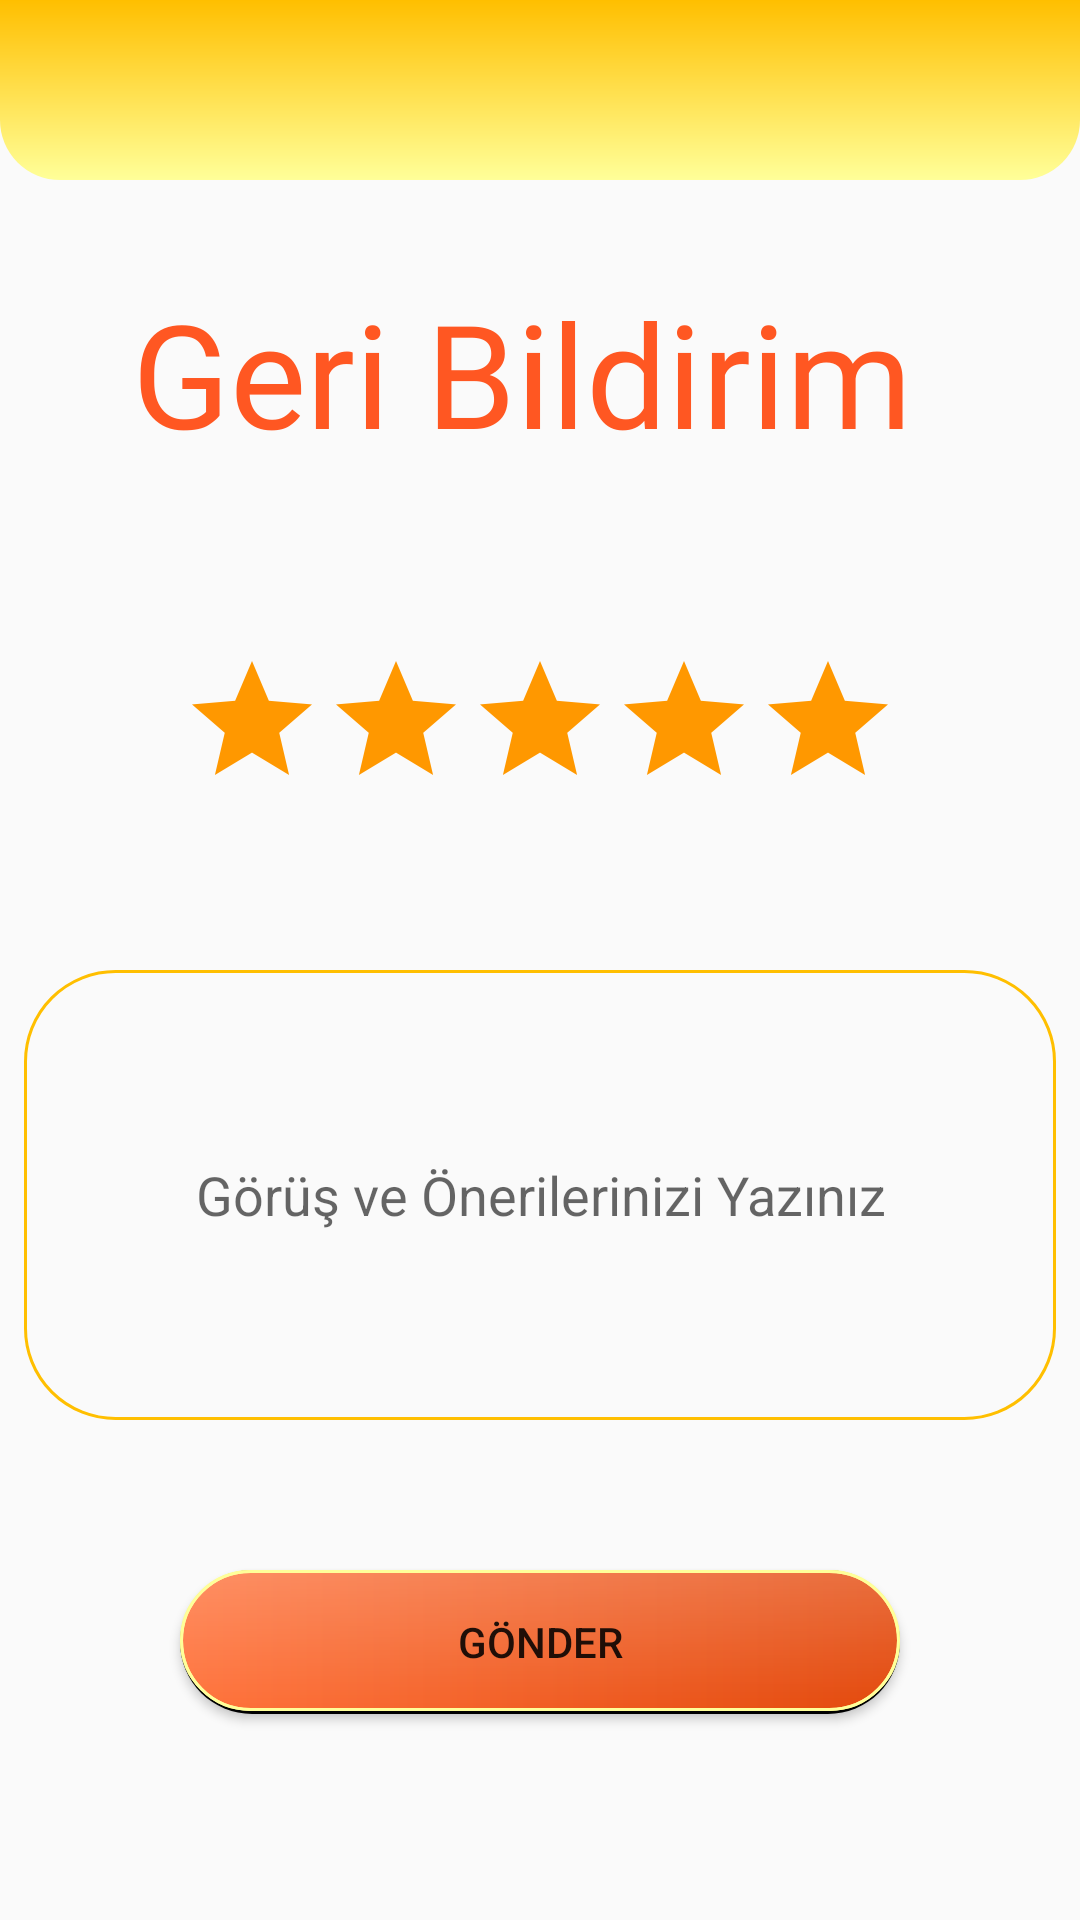

Layout XML and referenced resources for this Android screen:
<!-- AndroidManifest.xml: application theme Theme.ReadLearn -->
<!-- res/layout/fragment_feedback.xml -->
<?xml version="1.0" encoding="utf-8"?>
<androidx.constraintlayout.widget.ConstraintLayout xmlns:android="http://schemas.android.com/apk/res/android"
    xmlns:app="http://schemas.android.com/apk/res-auto"
    xmlns:tools="http://schemas.android.com/tools"
    android:layout_width="match_parent"
    android:layout_height="match_parent"
    tools:context=".FeedbackFragment">

    <View
        android:id="@+id/view4"
        android:layout_width="wrap_content"
        android:layout_height="60dp"
        android:background="@drawable/background_bottom"
        app:layout_constraintEnd_toEndOf="parent"
        app:layout_constraintStart_toStartOf="parent"
        app:layout_constraintTop_toTopOf="parent" />


    <TextView
        android:id="@+id/textView3"
        android:layout_width="wrap_content"
        android:layout_height="wrap_content"
        android:layout_marginTop="32dp"
        android:fontFamily="@font/montserrat_alternates"
        android:gravity="center_vertical"
        android:text="Geri Bildirim "
        android:textColor="@color/DarkOrange"
        android:textSize="48sp"
        app:layout_constraintEnd_toEndOf="parent"
        app:layout_constraintStart_toStartOf="parent"
        app:layout_constraintTop_toBottomOf="@+id/view4" />

    <RatingBar
        android:id="@+id/ratingBar"
        android:layout_width="wrap_content"
        android:layout_height="wrap_content"
        android:layout_marginTop="60dp"
        android:numStars="5"
        android:progressBackgroundTint="#FF9800"
        android:rating="0"
        android:stepSize="1"
        app:layout_constraintEnd_toEndOf="parent"
        app:layout_constraintStart_toStartOf="parent"
        app:layout_constraintTop_toBottomOf="@+id/textView3" />

    <EditText
        android:id="@+id/feedbackEditText"
        android:layout_width="match_parent"
        android:layout_height="150dp"
        android:layout_marginStart="8dp"
        android:layout_marginTop="50dp"
        android:layout_marginEnd="8dp"
        android:background="@drawable/textbox"
        android:gravity="center"
        android:hint="Görüş ve Önerilerinizi Yazınız"
        app:layout_constraintEnd_toEndOf="parent"
        app:layout_constraintStart_toStartOf="parent"
        app:layout_constraintTop_toBottomOf="@+id/ratingBar" />

    <Button
        android:id="@+id/submitButton"
        android:layout_width="0dp"
        android:layout_height="wrap_content"
        android:layout_marginTop="50dp"
        android:background="@drawable/button_1"
        android:text="Gönder"
        app:layout_constraintEnd_toEndOf="@+id/ratingBar"
        app:layout_constraintStart_toStartOf="@+id/ratingBar"
        app:layout_constraintTop_toBottomOf="@+id/feedbackEditText" />


</androidx.constraintlayout.widget.ConstraintLayout>
<!-- resources referenced by this layout -->
<resources>
  <color name="DarkOrange">#FF5722</color>
  <!-- drawable background_bottom (drawable) -->
  <?xml version="1.0" encoding="utf-8"?>
  <shape xmlns:android="http://schemas.android.com/apk/res/android">
  <gradient android:startColor="@color/amber" android:endColor="@color/soft_sari"
      android:angle="270"/>
      <corners android:bottomRightRadius="20dp" android:bottomLeftRadius="20dp"/>
  </shape>
  <!-- drawable button_1 (drawable) -->
  <?xml version="1.0" encoding="utf-8"?>
  <layer-list xmlns:android="http://schemas.android.com/apk/res/android">
      <item >
          <shape
              android:shape="rectangle">
              <solid android:color="@color/black" />
              <corners android:radius="50dp"/>
          </shape>
      </item>
      <item  android:bottom="1dp">
          <shape xmlns:android="http://schemas.android.com/apk/res/android">
              <gradient android:startColor="#ff733c"
                  android:endColor="#e3480b"/>
              <stroke android:width="1dp" android:color="@color/soft_sari"/>
              <corners android:radius="50dp"></corners>
          </shape>
      </item>
      <item  android:bottom="1dp" >
          <shape xmlns:android="http://schemas.android.com/apk/res/android">
              <gradient android:startColor="#34FFFFFF"
                  android:endColor="#00FFFFFF" android:angle="270"/>
              <stroke android:width="1dp" android:color="@color/soft_sari"/>
              <corners android:radius="50dp"></corners>
          </shape>
      </item>
  </layer-list>
  <!-- drawable textbox (drawable) -->
  <?xml version="1.0" encoding="utf-8"?>
  <shape xmlns:android="http://schemas.android.com/apk/res/android">
  <stroke android:width="1dp" android:color="@color/amber"/>
      <corners android:radius="30dp"/>
  </shape>
  <style name="Theme.ReadLearn" parent="Theme.AppCompat.Light.NoActionBar">
          
          <item name="colorPrimary">@color/purple_500</item>
          <item name="colorPrimaryVariant">@color/purple_700</item>
          <item name="colorOnPrimary">@color/white</item>
          
          <item name="colorSecondary">@color/teal_200</item>
          <item name="colorSecondaryVariant">@color/teal_700</item>
          <item name="colorOnSecondary">@color/black</item>
          
          <item name="android:statusBarColor">?attr/colorPrimaryVariant</item>
          
      </style>
  <color name="amber">#FFBF00</color>
  <color name="soft_sari">#FFFF99 </color>
  <color name="black">#FF000000</color>
  <color name="purple_500">#FF6200EE</color>
  <color name="purple_700">#FFBF00</color>
  <color name="white">#FFFFFFFF</color>
  <color name="teal_200">#FF03DAC5</color>
  <color name="teal_700">#FF018786</color>
</resources>
